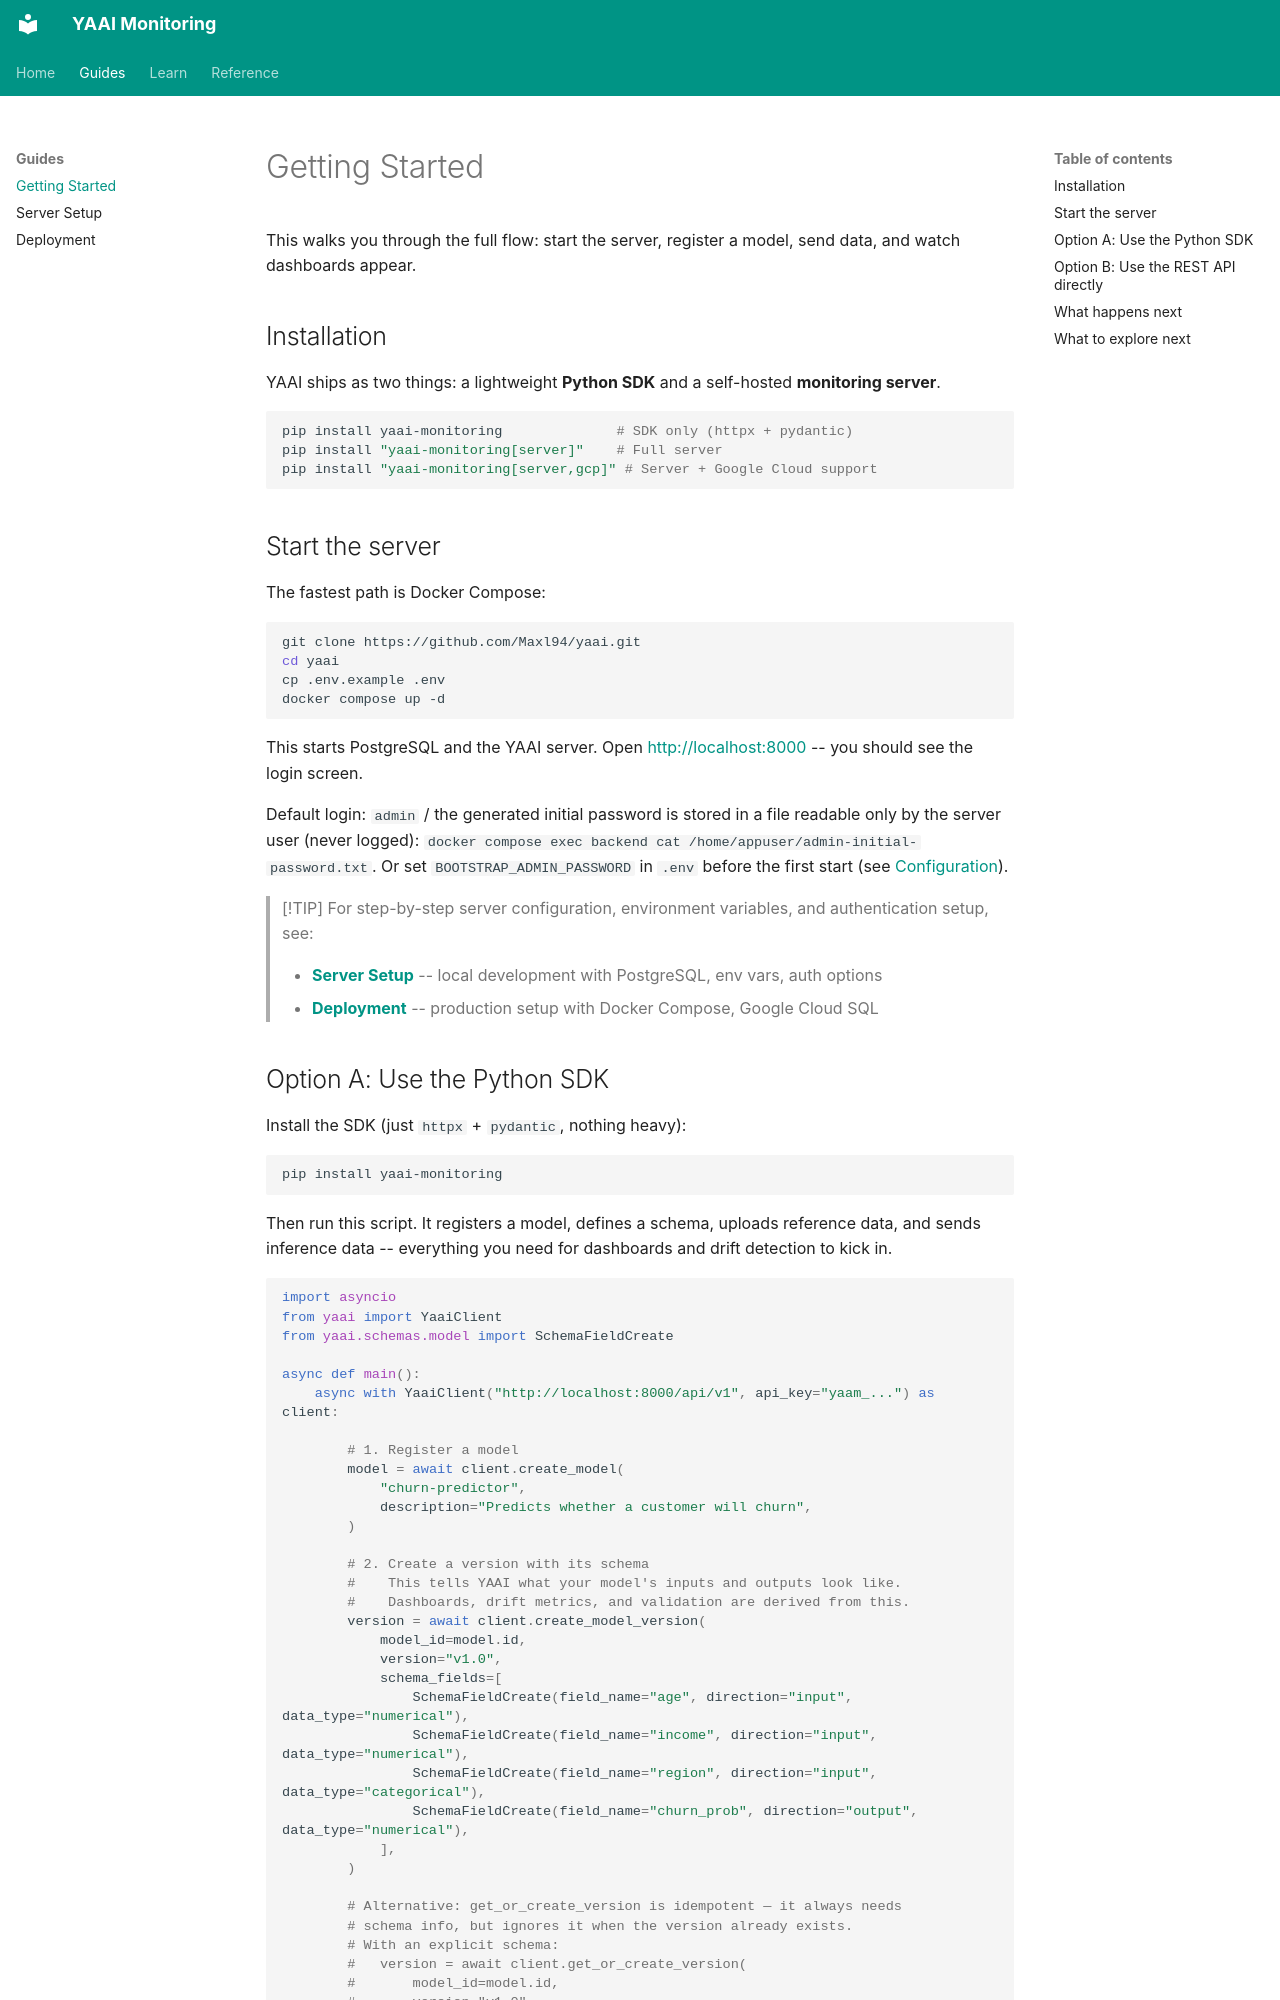

repository: Maxl94/yaai · page: getting-started/index.html · generator: mkdocs

# Getting Started

This walks you through the full flow: start the server, register a model, send data, and watch dashboards appear.

## Installation

YAAI ships as two things: a lightweight **Python SDK** and a self-hosted **monitoring server**.

```bash
pip install yaai-monitoring              # SDK only (httpx + pydantic)
pip install "yaai-monitoring[server]"    # Full server
pip install "yaai-monitoring[server,gcp]" # Server + Google Cloud support
```

## Start the server

The fastest path is Docker Compose:

```bash
git clone https://github.com/Maxl94/yaai.git
cd yaai
cp .env.example .env
docker compose up -d
```

This starts PostgreSQL and the YAAI server. Open [http://localhost:8000](http://localhost:8000) -- you should see the login screen.

Default login: `admin` / the generated initial password is stored in a file readable only by the server user (never logged): `docker compose exec backend cat /home/appuser/admin-initial-password.txt`. Or set `BOOTSTRAP_ADMIN_PASSWORD` in `.env` before the first start (see [Configuration](configuration.md#security-and-multi-instance-operation)).

> [!TIP]
> For step-by-step server configuration, environment variables, and authentication setup, see:
>
> - **[Server Setup](server-setup.md)** -- local development with PostgreSQL, env vars, auth options
> - **[Deployment](deployment.md)** -- production setup with Docker Compose, Google Cloud SQL
